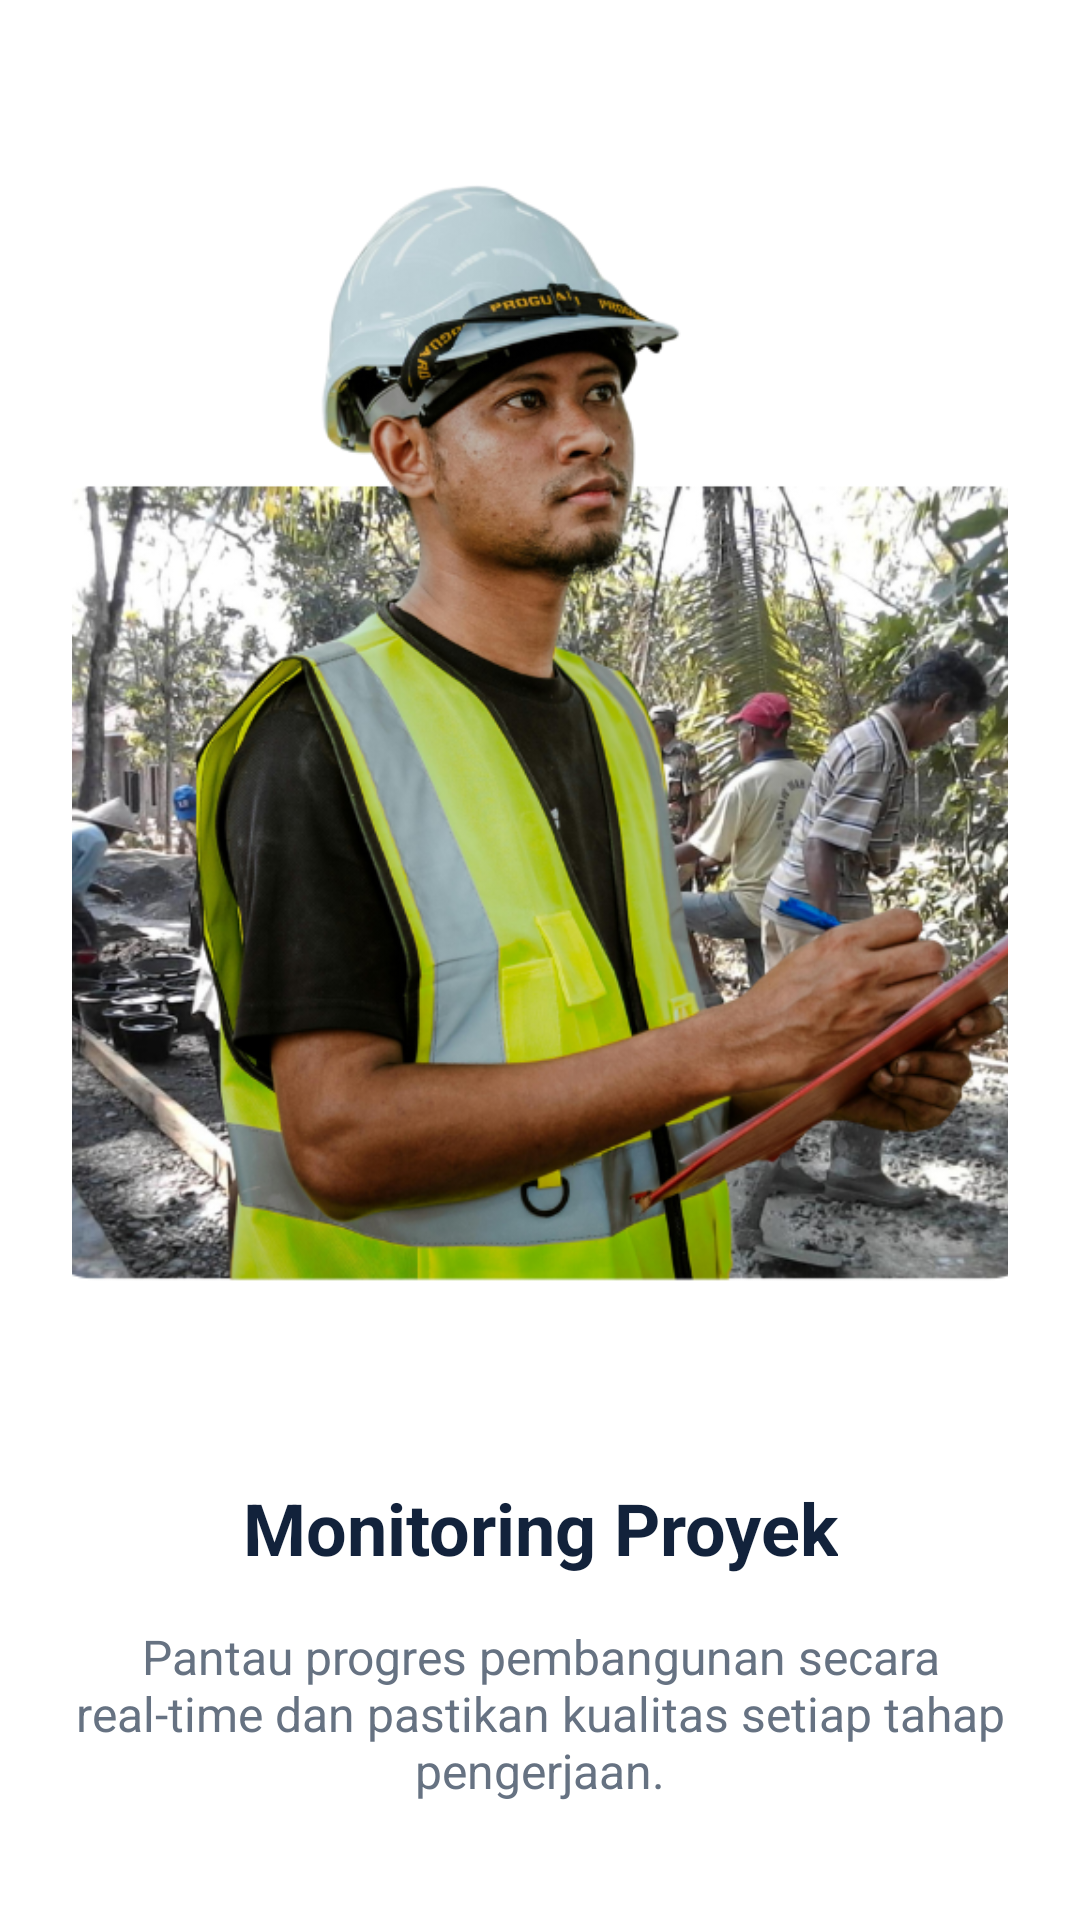

Android layout source for this screen:
<!-- AndroidManifest.xml: application theme Theme.Idoprism -->
<!-- res/layout/fragment_on_boarding2.xml -->
<?xml version="1.0" encoding="utf-8"?>
<androidx.constraintlayout.widget.ConstraintLayout xmlns:android="http://schemas.android.com/apk/res/android"
    xmlns:app="http://schemas.android.com/apk/res-auto"
    xmlns:tools="http://schemas.android.com/tools"
    android:layout_width="match_parent"
    android:layout_height="match_parent"
    android:background="@color/colorBackground"
    android:padding="24dp"
    tools:context=".OnBoarding.OnBoarding2">

    <ImageView
        android:id="@+id/ivIllustration"
        android:layout_width="359dp"
        android:layout_height="422dp"
        android:scaleType="centerCrop"
        android:src="@drawable/bg_proyek"
        app:layout_constraintBottom_toTopOf="@+id/tvTitle"
        app:layout_constraintEnd_toEndOf="parent"
        app:layout_constraintStart_toStartOf="parent"
        app:layout_constraintTop_toTopOf="parent"
        app:layout_constraintVertical_chainStyle="packed" />

    <TextView
        android:id="@+id/tvTitle"
        android:layout_width="wrap_content"
        android:layout_height="wrap_content"
        android:layout_marginTop="32dp"
        android:text="Monitoring Proyek"
        android:textColor="@color/blue_primary"
        android:textSize="24sp"
        android:textStyle="bold"
        android:textAlignment="center"
        app:layout_constraintBottom_toTopOf="@+id/tvDescription"
        app:layout_constraintEnd_toEndOf="parent"
        app:layout_constraintStart_toStartOf="parent"
        app:layout_constraintTop_toBottomOf="@+id/ivIllustration" />

    <TextView
        android:id="@+id/tvDescription"
        android:layout_width="0dp"
        android:layout_height="wrap_content"
        android:layout_marginTop="16dp"
        android:text="Pantau progres pembangunan secara real-time dan pastikan kualitas setiap tahap pengerjaan."
        android:textAlignment="center"
        android:textColor="@color/colorTextSecondary"
        android:textSize="16sp"
        app:layout_constraintBottom_toBottomOf="parent"
        app:layout_constraintEnd_toEndOf="parent"
        app:layout_constraintStart_toStartOf="parent"
        app:layout_constraintTop_toBottomOf="@+id/tvTitle" />

</androidx.constraintlayout.widget.ConstraintLayout>
<!-- resources referenced by this layout -->
<resources>
  <color name="blue_primary">#12223B</color>
  <color name="colorBackground">#FFFFFF</color>
  <color name="colorTextSecondary">#667282</color>
  <!-- drawable bg_proyek: png bitmap (drawable, 549120 bytes) -->
  <style name="Theme.Idoprism" parent="Base.Theme.Idoprism" />
  <style name="Base.Theme.Idoprism" parent="Theme.Material3.DayNight.NoActionBar">
          
          
      </style>
</resources>
